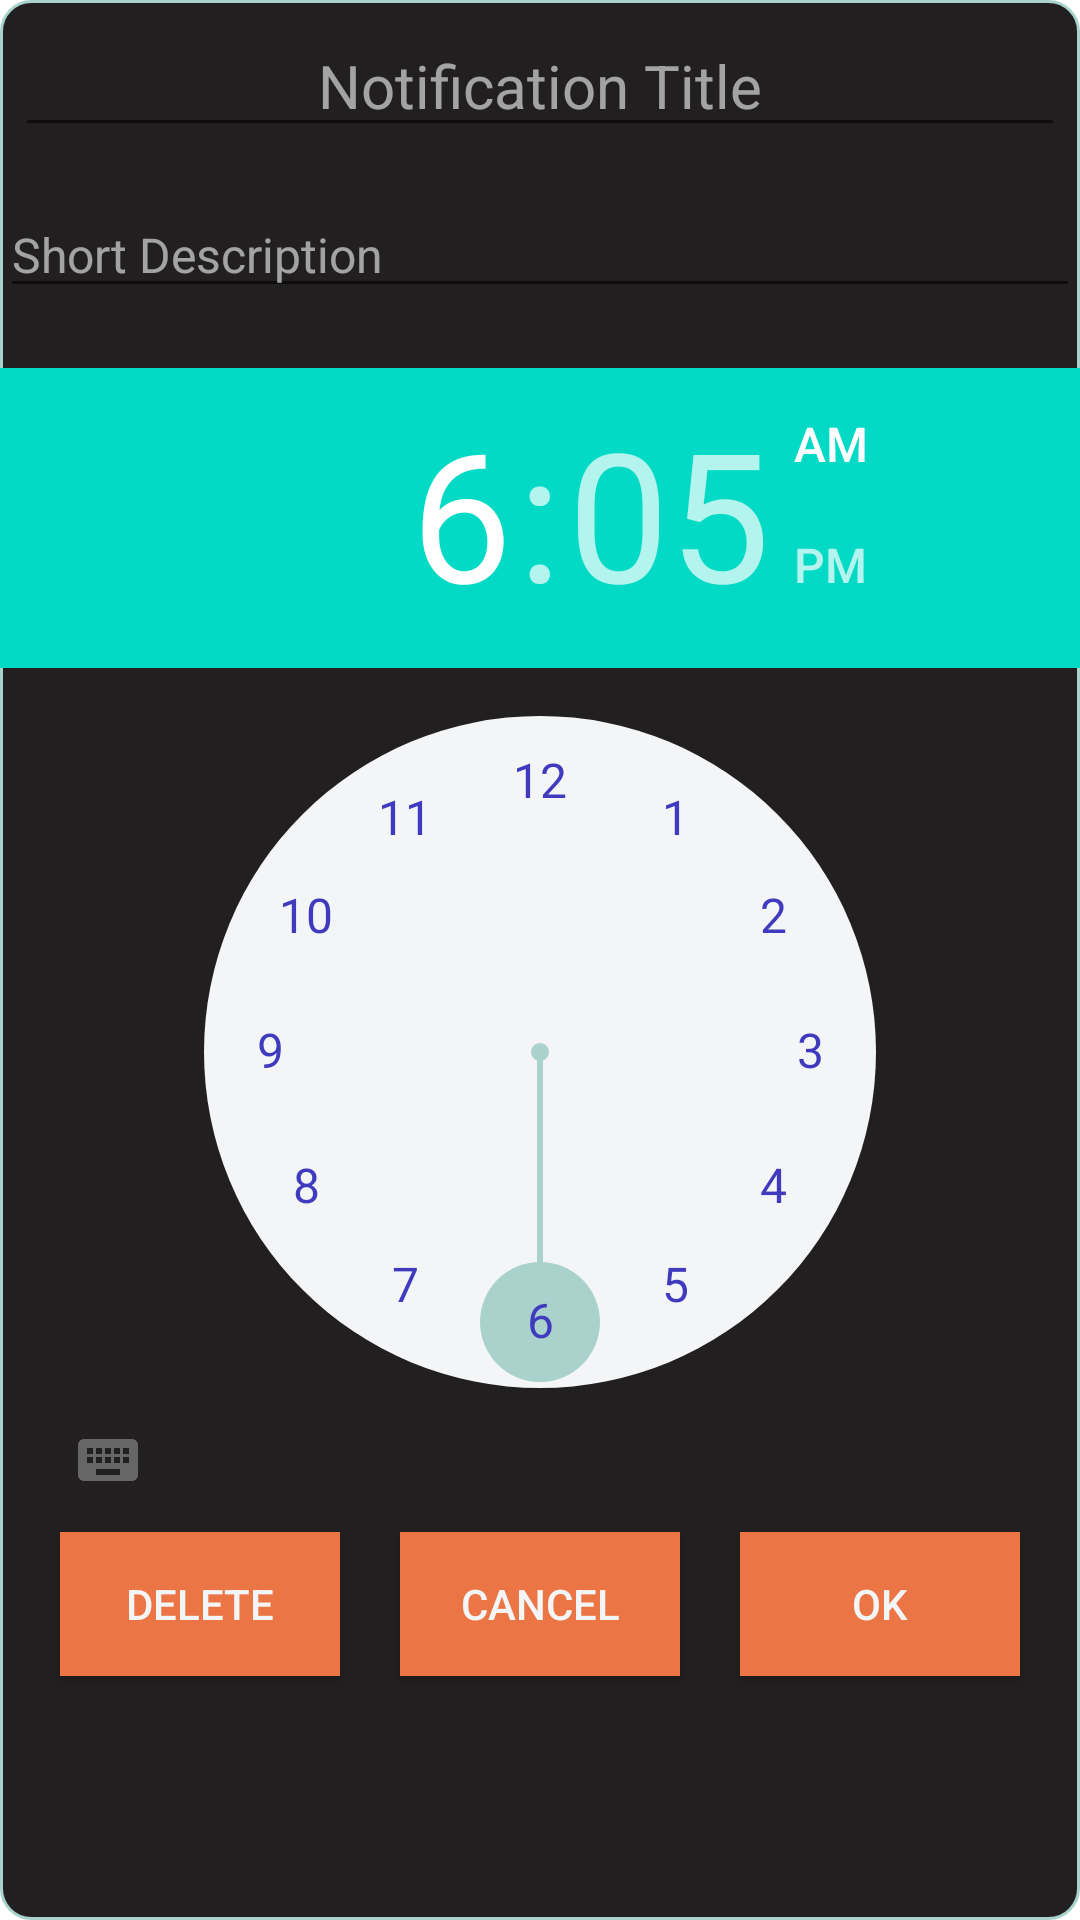

Android layout source for this screen:
<!-- AndroidManifest.xml: application theme Theme.BreathingExercise -->
<!-- res/layout/remindset_time_dialog.xml -->
<?xml version="1.0" encoding="utf-8"?>
<LinearLayout xmlns:android="http://schemas.android.com/apk/res/android"
    android:layout_width="match_parent"
    android:layout_height="wrap_content"
    android:background="@drawable/stroke_white_no_background"
    android:orientation="vertical">


        <LinearLayout
            android:layout_width="match_parent"
            android:layout_height="wrap_content"
            android:orientation="vertical"
            android:id="@+id/tempLinearLayout_remindDialog"
            android:layout_alignParentTop="true">

            <EditText
                android:id="@+id/titleEdt_remindDialog"
                android:layout_width="match_parent"
                android:layout_height="wrap_content"
                android:layout_margin="5dp"
                android:gravity="center"
                android:hint="Notification Title"
                android:singleLine="true"
                android:textColor="@color/white"
                android:textColorHint="@color/edtTxt_hintColor"
                android:textSize="20sp"
                android:inputType="textNoSuggestions" />

            <EditText
                android:id="@+id/shortDescEdt_remindDialog"
                android:layout_width="match_parent"
                android:layout_height="wrap_content"
                android:layout_marginTop="10dp"
                android:hint="Short Description"
                android:singleLine="false"
                android:textColor="@color/white"
                android:textColorHint="@color/edtTxt_hintColor"
                android:textSize="16sp"
                android:inputType="textMultiLine"/>

            <TimePicker
                android:id="@+id/timePicker_remindDialog"
                android:layout_width="match_parent"
                android:layout_height="wrap_content"
                android:layout_marginTop="20dp"
                android:numbersBackgroundColor="@color/white"
                android:numbersSelectorColor="@color/light_green"
                android:numbersTextColor="@color/light_blue" />

        </LinearLayout>

    <LinearLayout
        android:layout_below="@+id/tempLinearLayout_remindDialog"
        android:layout_width="match_parent"
        android:layout_height="wrap_content"
        android:layout_alignParentBottom="true"
        android:orientation="horizontal">

        <androidx.appcompat.widget.AppCompatButton
            android:id="@+id/deleteBtn_remindDialog"
            android:layout_width="0dp"
            android:layout_height="wrap_content"
            android:layout_marginLeft="20dp"
            android:layout_marginRight="20dp"
            android:layout_marginBottom="10dp"
            android:layout_weight="1"
            android:background="@color/check_bottom_nav_color"
            android:text="Delete"
            android:textColor="@color/white" />


        <androidx.appcompat.widget.AppCompatButton
            android:id="@+id/cancelBtn_remindDialog"
            android:layout_width="0dp"
            android:layout_height="wrap_content"
            android:layout_marginRight="20dp"
            android:layout_marginBottom="10dp"
            android:layout_weight="1"
            android:background="@color/check_bottom_nav_color"
            android:text="Cancel"
            android:textColor="@color/white" />


        <androidx.appcompat.widget.AppCompatButton
            android:id="@+id/okBtn_remindDialog"
            android:layout_width="0dp"
            android:layout_height="wrap_content"
            android:layout_alignParentBottom="true"
            android:layout_marginRight="20dp"
            android:layout_marginBottom="10dp"
            android:layout_weight="1"
            android:background="@color/check_bottom_nav_color"
            android:text="Ok"
            android:textColor="@color/white" />

    </LinearLayout>

</LinearLayout>
<!-- resources referenced by this layout -->
<resources>
  <color name="check_bottom_nav_color">#EC7545</color>
  <color name="edtTxt_hintColor">#9EF4F5F6</color>
  <color name="light_blue">#3F3ABE</color>
  <color name="light_green">#A9D2CC</color>
  <color name="white">#F4F5F6</color>
  <!-- drawable stroke_white_no_background (drawable) -->
  <?xml version="1.0" encoding="utf-8"?>
  <shape xmlns:android="http://schemas.android.com/apk/res/android">
  
      <corners android:radius="10dp" />
  
  <stroke android:color="@color/light_green" android:width="1dp"/>
  
  <solid android:color="@color/background_color"/>
  
  </shape>
  <style name="Theme.BreathingExercise" parent="Theme.MaterialComponents.DayNight.DarkActionBar">
          
          <item name="colorPrimary">@color/purple_500</item>
          <item name="colorPrimaryVariant">@color/purple_700</item>
          <item name="colorOnPrimary">@color/white</item>
          
          <item name="colorSecondary">@color/teal_200</item>
          <item name="colorSecondaryVariant">@color/teal_700</item>
          <item name="colorOnSecondary">@color/black</item>
          
          <item name="android:statusBarColor" tools:targetApi="l">?attr/colorPrimaryVariant</item>
          
      </style>
  <color name="background_color">#221F20</color>
  <color name="purple_500">#FF6200EE</color>
  <color name="purple_700">#FF3700B3</color>
  <color name="teal_200">#FF03DAC5</color>
  <color name="teal_700">#FF018786</color>
  <color name="black">#FF000000</color>
</resources>
